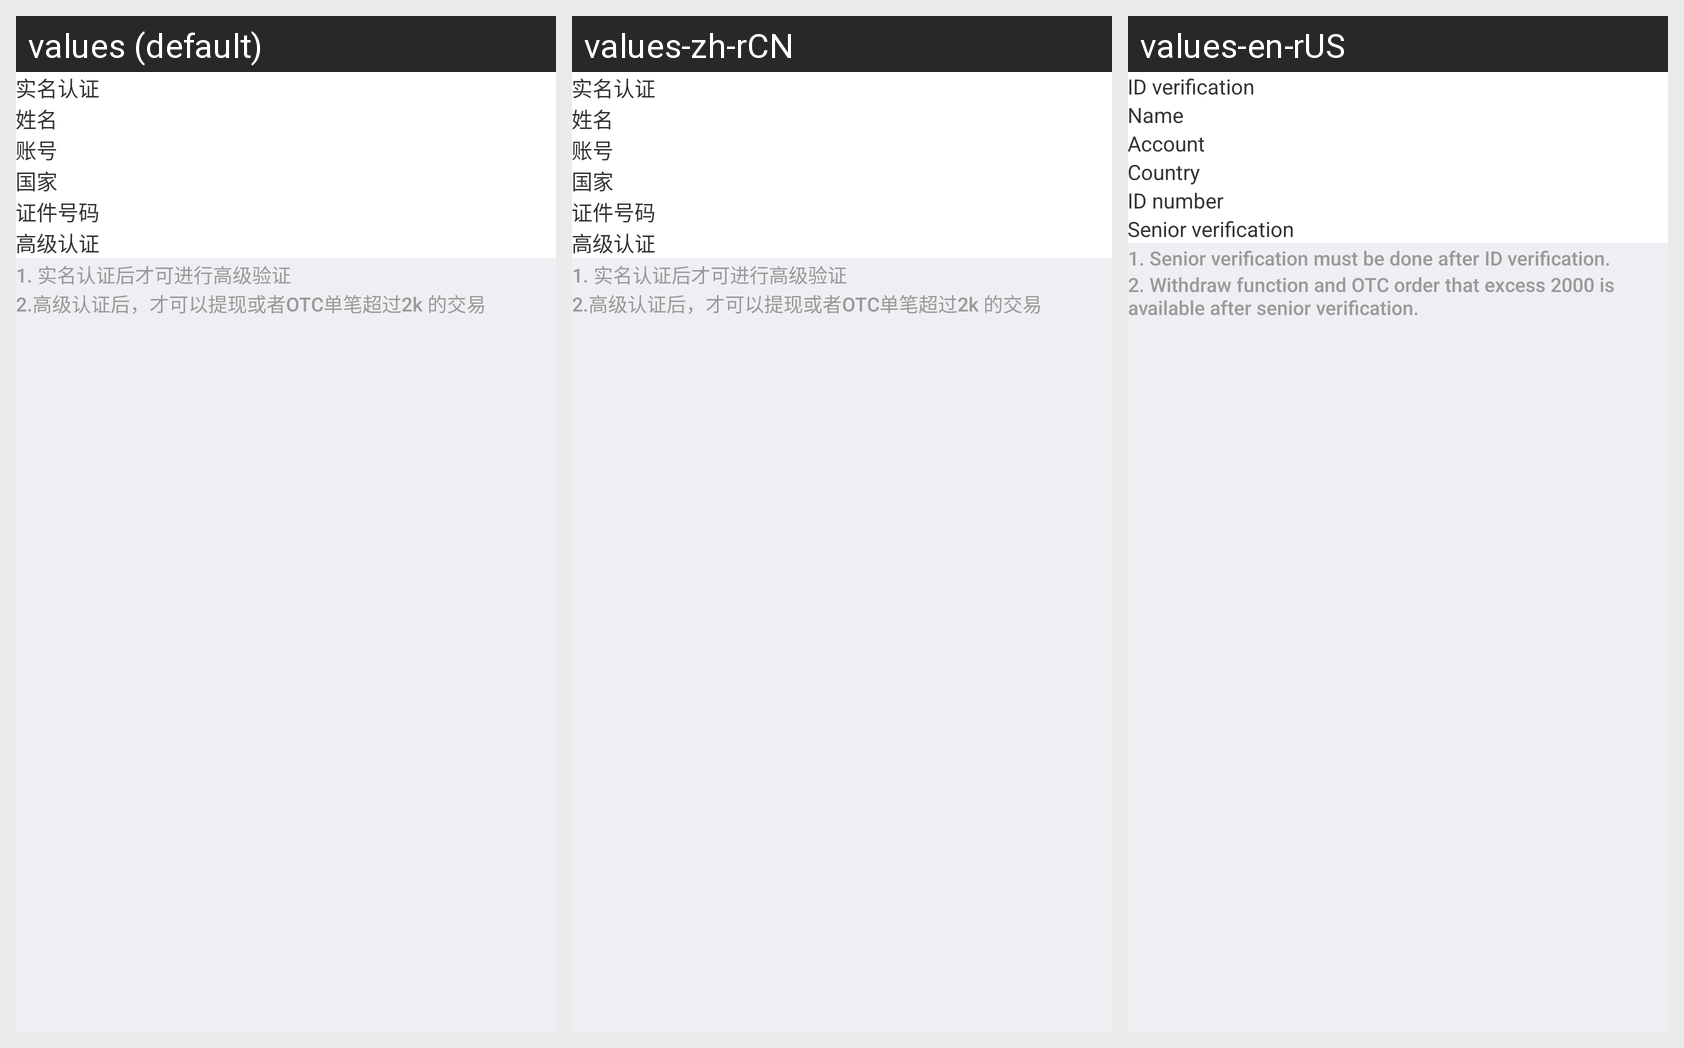

For this localized Android screen grid, give each drawn string resource with its value in every locale shown.
Android screen res/layout/my_activity.xml rendered under 3 locales, left to right: values (default), values-zh-rCN, values-en-rUS. Device: Nexus 5 (rendered at 1080×1920; each locale shown at half size, 540×960, under a caption strip naming it); theme AppTheme.
Strings drawn on this screen, with the default value and each locale's value (text and hints the layout hard-codes, and strings that could not be matched under every locale, appear in the picture but are not listed):

my1
  values: 实名认证
  values-zh-rCN: 实名认证
  values-en-rUS: ID verification

my2
  values: 姓名
  values-zh-rCN: 姓名
  values-en-rUS: Name

my3
  values: 账号
  values-zh-rCN: 账号
  values-en-rUS: Account

my4
  values: 国家
  values-zh-rCN: 国家
  values-en-rUS: Country

my5
  values: 证件号码
  values-zh-rCN: 证件号码
  values-en-rUS: ID number

my6
  values: 高级认证
  values-zh-rCN: 高级认证
  values-en-rUS: Senior verification

my7
  values: 1. 实名认证后才可进行高级验证
  values-zh-rCN: 1. 实名认证后才可进行高级验证
  values-en-rUS: 1. Senior verification must be done after ID verification.

my8
  values: 2.高级认证后，才可以提现或者OTC单笔超过2k 的交易
  values-zh-rCN: 2.高级认证后，才可以提现或者OTC单笔超过2k 的交易
  values-en-rUS: 2. Withdraw function and OTC order that excess 2000 is available after senior verification.
